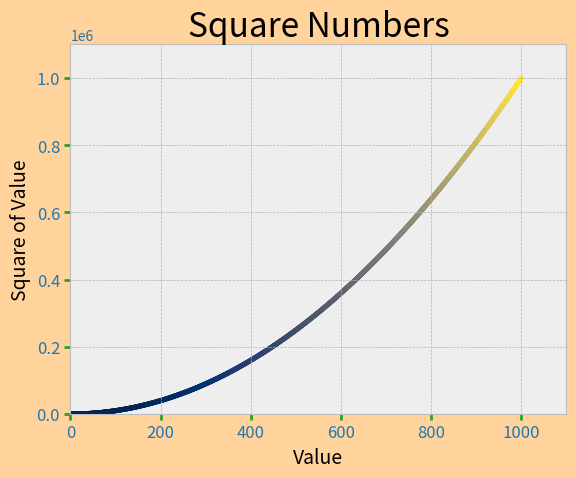

Python code for this plot:
import matplotlib.pyplot as plt
plt.style.available

# Pages 444

input_values = range(1, 1001)
squares = [x**2 for x in input_values]

plt.style.use('bmh')
fig, ax = plt.subplots()
# ax.plot(input_values, squares, linewidth=2)
# This is to customize a specific point in the graph(x=2, y=4:    ax.scatter(2, 4, s=80)
# This is to add a pointer to every value provided for x and y:   ax.scatter(input_values, squares, s=80)
# c=squares,cmap=plt.cm.cividis (appoint a colormap to Y axis), colormap  website: https://matplotlib.org/stable/gallery/color/colormap_reference.html
ax.scatter(input_values, squares, c=squares, cmap=plt.cm.cividis, s=10)


ax.set_title("Square Numbers", fontsize=24)
ax.set_xlabel("Value", fontsize=14)
ax.set_ylabel("Square of Value", fontsize=14, color='black')
ax.tick_params(axis='both', labelsize=12, labelcolor='tab:blue',  # labelcolor for the color name given to each axis, color is just for the tick color
               color='tab:green', size=4, width=2, which="major", direction="out")

# Adding any value = fig.patch  (so I can add a facecolor)
color_test = fig.patch
color_test.set_facecolor('#FFD39B')

ax.axis([0, 1100, 0, 1100000])  # Specify the range.(#1, #2) = X, (#3, #4) = Y


plt.show()
